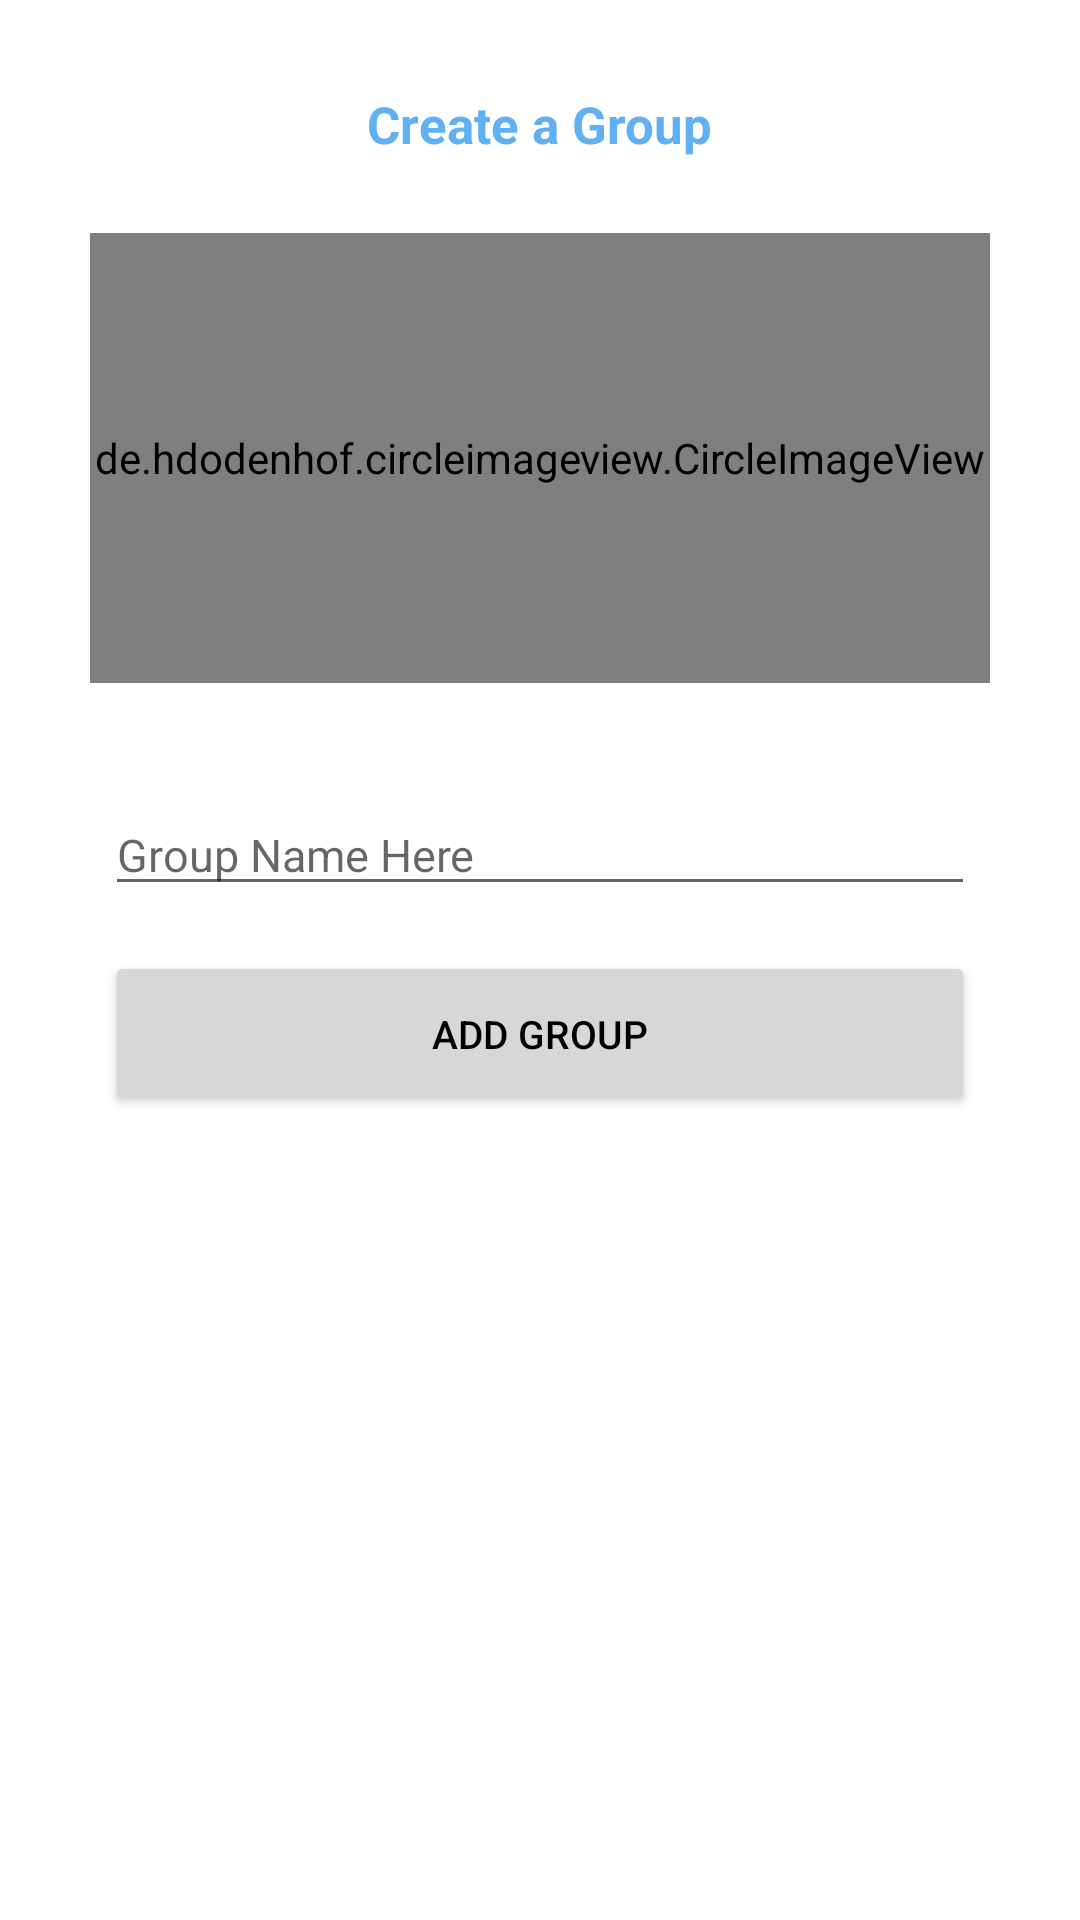

Android layout source for this screen:
<!-- AndroidManifest.xml: application theme AppTheme -->
<!-- res/layout/add_new_group_chat.xml -->
<?xml version="1.0" encoding="utf-8"?>
<RelativeLayout
    xmlns:android="http://schemas.android.com/apk/res/android"
    xmlns:tools="http://schemas.android.com/tools"
    android:layout_width="match_parent"
    android:layout_height="match_parent"
    >

    <RelativeLayout
        android:layout_width="match_parent"
        android:layout_height="match_parent"
        android:padding="10dp">

        <TextView
            android:id="@+id/text"
            android:layout_width="wrap_content"
            android:layout_height="wrap_content"
            android:layout_centerHorizontal="true"
            android:text="Create a Group"
            android:layout_marginBottom="25dp"
            android:layout_marginTop="20dp"
            android:textColor="@color/mayvenBlue"
            android:textSize="17sp"
            android:textStyle="bold"
            />

        <de.hdodenhof.circleimageview.CircleImageView
            android:id="@+id/profilePic"
            android:layout_below="@+id/text"
            android:layout_width="match_parent"
            android:layout_height="150dp"
            android:layout_above="@+id/name"
            android:layout_marginLeft="40dp"
            android:layout_marginBottom="17dp"
            android:scaleType="centerCrop"
            android:layout_centerHorizontal="true"
            />

        <Button
            android:id="@+id/btn_send"
            android:layout_width="match_parent"
            android:layout_height="55dp"
            android:layout_centerHorizontal="true"
            android:layout_below="@+id/msg_input"
            android:text="Add Group"
            android:textSize="13sp"
            android:layout_marginTop="15dp"
            android:layout_marginLeft="50dp"
            />

        <EditText
            android:id="@+id/msg_input"
            android:layout_width="match_parent"
            android:layout_height="wrap_content"
            android:layout_centerHorizontal="true"
            android:layout_below="@+id/profilePic"
            android:layout_marginTop="20dp"
            android:layout_marginLeft="50dp"
            android:textSize="15sp"
            android:hint="Group Name Here" />
    </RelativeLayout>
</RelativeLayout>
<!-- resources referenced by this layout -->
<resources>
  <color name="mayvenBlue">#60b0f4</color>
  <style name="AppTheme" parent="Theme.MaterialComponents.Light.NoActionBar">
          
          <item name="android:textViewStyle">@style/RobotoTextViewStyle</item>
          <item name="android:textColor">@color/black</item>
          <item name="colorPrimary">#60B0F4</item>
          <item name="colorPrimaryDark">@color/gnt_black</item>
          <item name="colorAccent">@color/gnt_black</item>
      </style>
  <style name="RobotoTextViewStyle" parent="android:Widget.TextView">
          <item name="android:fontFamily">sans-serif</item>
      </style>
  <color name="black">#000000</color>
</resources>
